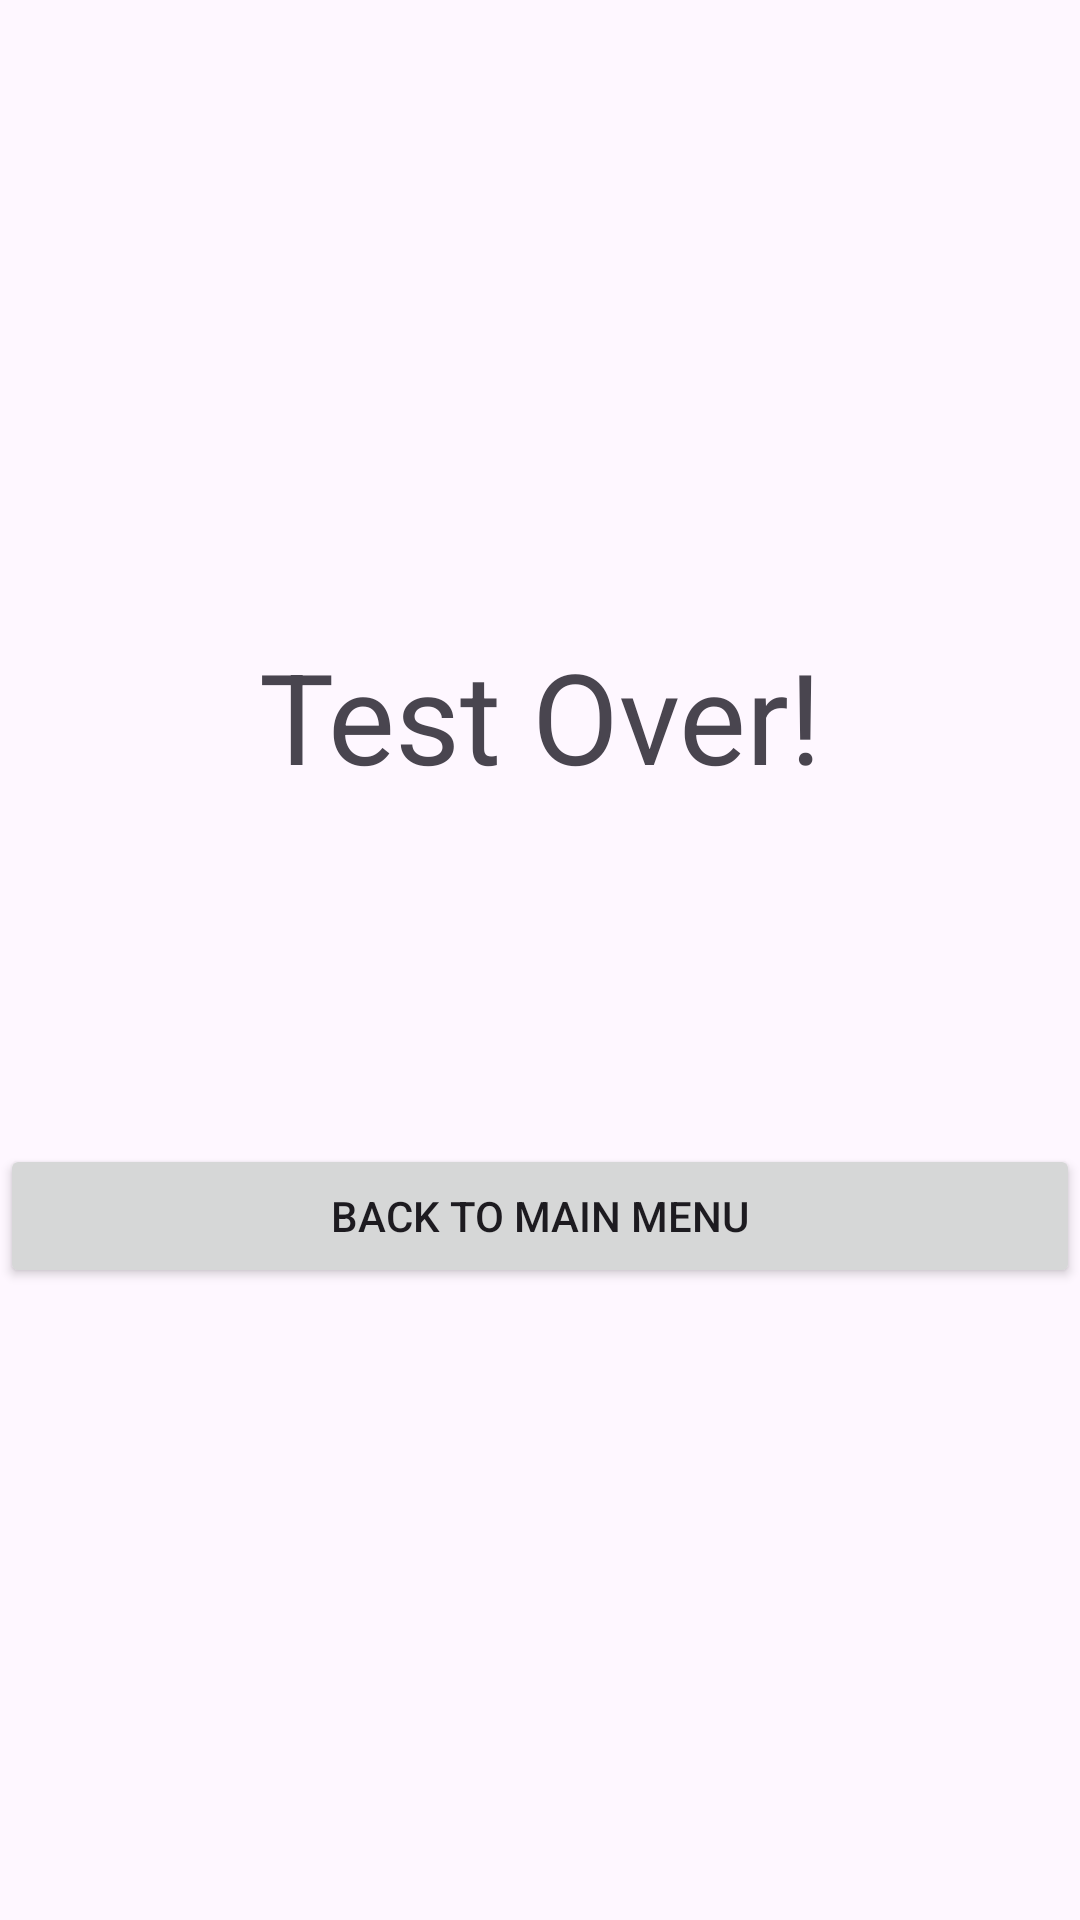

Reconstruct the res/layout file that produces this screen, plus the resources it refers to.
<!-- AndroidManifest.xml: application theme Theme.Quizzer -->
<!-- res/layout/content_results.xml -->
<?xml version="1.0" encoding="utf-8"?>
<androidx.constraintlayout.widget.ConstraintLayout xmlns:android="http://schemas.android.com/apk/res/android"
    xmlns:app="http://schemas.android.com/apk/res-auto"
    xmlns:tools="http://schemas.android.com/tools"
    android:layout_width="match_parent"
    android:layout_height="match_parent"
    app:layout_behavior="@string/appbar_scrolling_view_behavior">

    <LinearLayout
        android:layout_width="match_parent"
        android:layout_height="match_parent"
        android:gravity="center"
        android:orientation="vertical">

        <TextView
            android:id="@+id/testOverText"
            android:layout_width="match_parent"
            android:layout_height="wrap_content"
            android:text="@string/testOverLabel"
            android:textAlignment="center"
            android:textSize="42dp"
            tools:text="Test Over!" />

        <TextView
            android:id="@+id/testOverScore"
            android:layout_width="match_parent"
            android:layout_height="wrap_content"
            android:textAlignment="center"
            android:textSize="28dp"
            tools:text="You scored: 0/0 (0%)" />

        <TextView
            android:id="@+id/testOverTime"
            android:layout_width="match_parent"
            android:layout_height="wrap_content"
            android:textAlignment="center"
            android:textSize="28dp"
            tools:text="Time: 00:00:00:00" />

        <Space
            android:layout_width="match_parent"
            android:layout_height="40dp" />

        <Button
            android:id="@+id/testOverBack"
            android:layout_width="match_parent"
            android:layout_height="wrap_content"
            android:text="@string/testOverBackLabel"
            tools:text="Back To Main Menu" />
    </LinearLayout>
</androidx.constraintlayout.widget.ConstraintLayout>
<!-- resources referenced by this layout -->
<resources>
  <string name="testOverBackLabel">Back to Main Menu</string>
  <string name="testOverLabel">Test Over!</string>
  <style name="Theme.Quizzer" parent="Base.Theme.Quizzer" />
  <style name="Base.Theme.Quizzer" parent="Theme.Material3.DayNight.NoActionBar">
          
          
      </style>
</resources>
